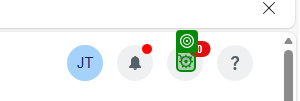
Workflow: PR Creation

Step 1: click on the icon in window 'Coupa Home' (msedge.exe)

Step 2: click on the link 'Review Cart' in window 'Coupa Home' (msedge.exe) (no picture)

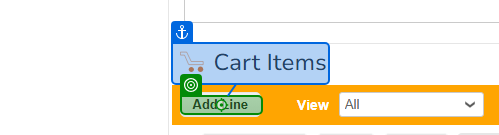
Step 3: click on the element 'Add Line' in window 'Review Cart' (msedge.exe)

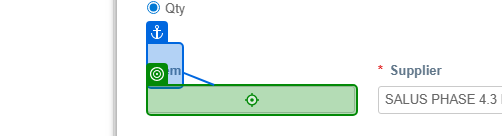
Step 4: type "[CurrentRow("Item").tostring]" into the text box '*Item' in window 'Review Cart' (msedge.exe)

Step 5: type "[CurrentRow("Supplier").tostring]" into the text box '*Item' in window 'Review Cart' (msedge.exe) (same screen as step 4)

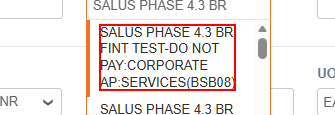
Step 6: click on the element in window 'Review Cart' (msedge.exe)

Step 7: type "[CurrentRow("Category").tostring]" into the text box '*Category' in window 'Review Cart' (msedge.exe) (no picture)

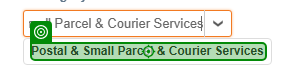
Step 8: click on the text in window 'Review Cart' (msedge.exe)

Step 9: type "[CurrentRow("Unit Price").tostring]" into the text box '*Unit Price' in window 'Review Cart' (msedge.exe) (no picture)

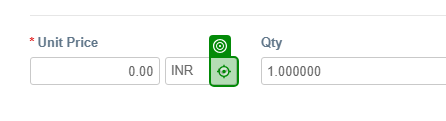
Step 10: click on the text in window 'Review Cart' (msedge.exe)

Step 11: type "BRL" into the text box in window 'Review Cart' (msedge.exe) (no picture)

Step 12: type "[Now.AddDays(16).ToString("MM/dd/yyyy")]" into the text box '*"Need by"' in window 'Review Cart' (msedge.exe) (no picture)

Step 13: select "Services" in the drop-down 'Goods/Services' in window 'Review Cart' (msedge.exe) (no picture)

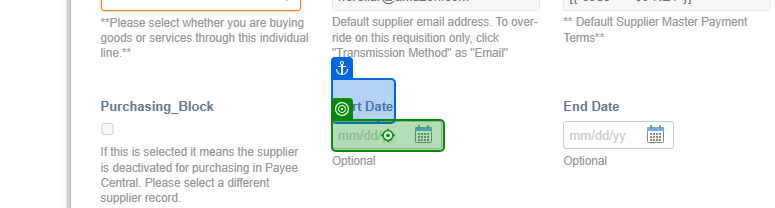
Step 14: type "[Now.AddDays(5).ToString("MM/dd/yyyy")]" into the text box 'Start Date' in window 'Review Cart' (msedge.exe)

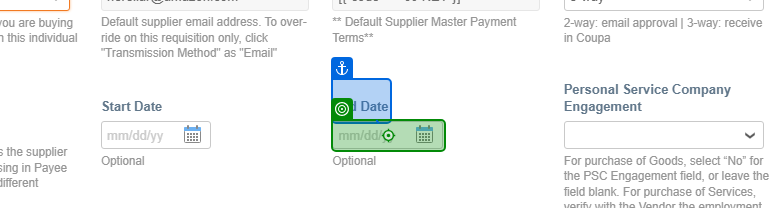
Step 15: type "[Now.AddDays(15).ToString("MM/dd/yyyy")]" into the text box 'End Date' in window 'Review Cart' (msedge.exe)

Step 16: select "EXPENSES (EXPENSES)" in the text in window 'Review Cart' (msedge.exe) (no picture)

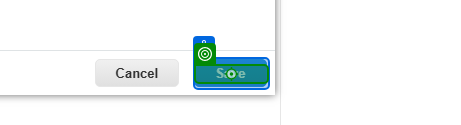
Step 17: click on the element 'Save' in window 'Review Cart' (msedge.exe)
